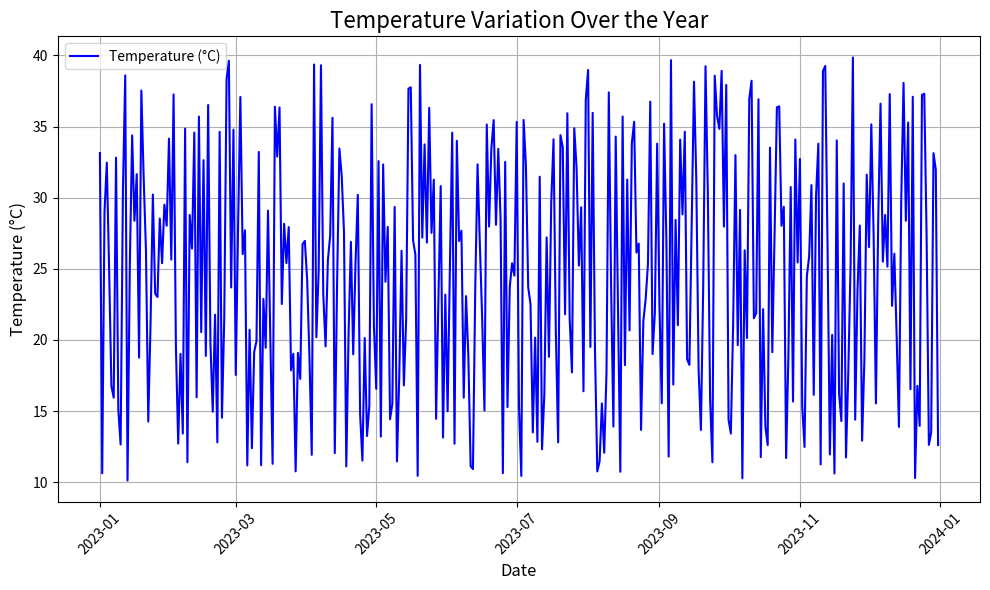
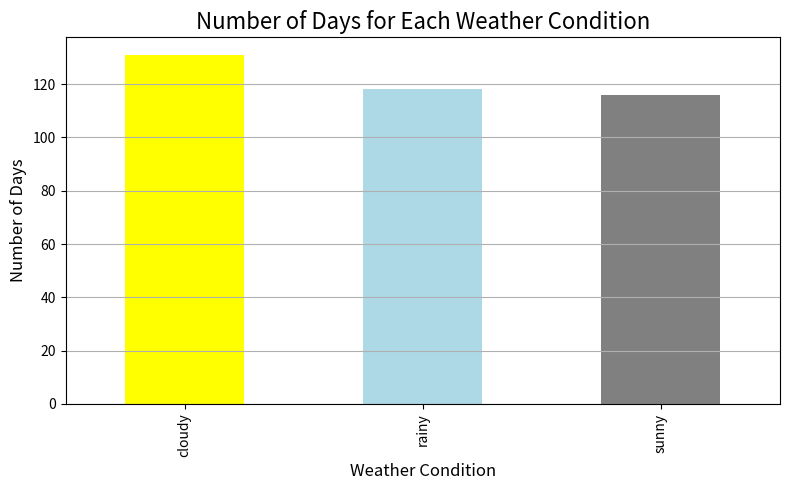

Generate these figures, in order, with matplotlib:
import matplotlib.pyplot as plt
import pandas as pd
import numpy as np

# Initialize the number of days
num_of_days = 365

# Generate date range
np.random.seed(10)
dates = pd.date_range(start="2023-01-01", periods=num_of_days)

# Generate random data for weather conditions
temprature = np.random.uniform(10, 40, size=num_of_days)
humidity = np.random.uniform(30, 90, size=num_of_days)
wind_speed = np.random.uniform(0, 20, size=num_of_days)
weather_condition = np.random.choice(["sunny", "rainy", "cloudy"], size=num_of_days)

# Create a DataFrame
weather_data = pd.DataFrame({
    'Date': dates,
    'Temprature (°C)': temprature,
    'Humidity (%)': humidity,
    'Wind Speed (km/h)': wind_speed,
    'Weather Condition': weather_condition
})

# Display first few rows of the dataset
print(weather_data.head())

# Convert temperature column to numpy array
temp_array = weather_data['Temprature (°C)'].to_numpy()

# Calculate mean, median, and standard deviation
temp_mean = np.mean(temp_array)
temp_median = np.median(temp_array)
temp_standard_deviation = np.std(temp_array)

# Display statistics
print("Mean of the temperature: ", temp_mean)
print("Median of the temperature: ", temp_median)
print("Standard Deviation of the temperature: ", temp_standard_deviation)

# Filter the data for sunny days with temperature > 30°C
filter_temp = weather_data[(weather_data['Temprature (°C)'] > 30) & (weather_data['Weather Condition'] == 'sunny')]
total_days = len(filter_temp)

# Display number of filtered sunny days
print("Number of Sunny days: ", total_days)

# Group the data by weather condition and calculate average humidity
average_humidity = weather_data.groupby('Weather Condition')['Humidity (%)'].mean()
print("Average humidity by weather condition: \n", average_humidity)

# Plot the temperature variation over the year
plt.figure(figsize=(10, 6))
plt.plot(weather_data['Date'], weather_data['Temprature (°C)'], color='blue', label='Temperature (°C)')

# Adding labels and title
plt.title('Temperature Variation Over the Year', fontsize=16)
plt.xlabel('Date', fontsize=12)
plt.ylabel('Temperature (°C)', fontsize=12)
plt.grid(True)
plt.legend()
plt.xticks(rotation=45)

# Show the plot
plt.tight_layout()
plt.show()

# Create a bar plot for the number of days for each weather condition
weather_condition_counts = weather_data['Weather Condition'].value_counts()

# Plotting the bar chart
plt.figure(figsize=(8, 5))
weather_condition_counts.plot(kind='bar', color=['yellow', 'lightblue', 'gray'])

# Adding labels and title
plt.title('Number of Days for Each Weather Condition', fontsize=16)
plt.xlabel('Weather Condition', fontsize=12)
plt.ylabel('Number of Days', fontsize=12)
plt.grid(axis='y')
# Show the bar plot
plt.tight_layout()
plt.show()
